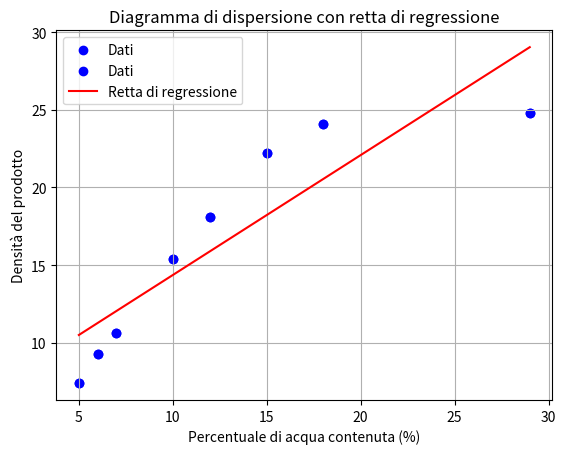

Generate this figure with matplotlib:
'''
Dati seguenti x percentuale di acqua contenuta e Y densità del prodotto
x 5 6 7 10 12 15 18 29
Y 7.4 9.3 10.6 15.4 18.1 22.2 24.1 24.8
a)traccia il diagramma di dispersione
b)trova la retta di regressione
'''


import numpy as np
import matplotlib.pyplot as plt

# Dati forniti
x_data = np.array([5, 6, 7, 10, 12, 15, 18, 29])
y_data = np.array([7.4, 9.3, 10.6, 15.4, 18.1, 22.2, 24.1, 24.8])

# Tracciamento del diagramma di dispersione
plt.scatter(x_data, y_data, color='b', label='Dati')
plt.xlabel('Percentuale di acqua contenuta (%)')
plt.ylabel('Densità del prodotto')
plt.title('Diagramma di dispersione')
plt.legend()
plt.grid(True)
plt.show()

# Trovare la retta di regressione (y = mx + b)
m, b = np.polyfit(x_data, y_data, 1)

# Tracciamento della retta di regressione
plt.scatter(x_data, y_data, color='b', label='Dati')
plt.plot(x_data, m * x_data + b, color='r', label='Retta di regressione')
plt.xlabel('Percentuale di acqua contenuta (%)')
plt.ylabel('Densità del prodotto')
plt.title('Diagramma di dispersione con retta di regressione')
plt.legend()
plt.grid(True)
plt.show()

print(f"La retta di regressione è: y = {m:.2f}x + {b:.2f}")

